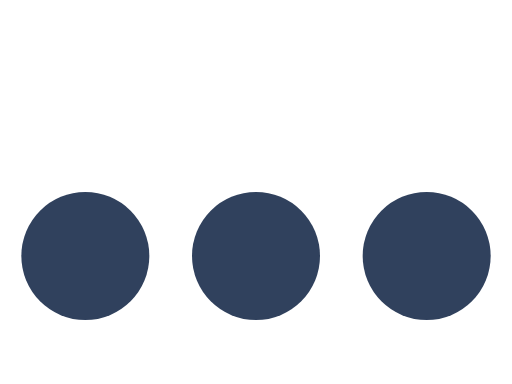
t = 0.00 s
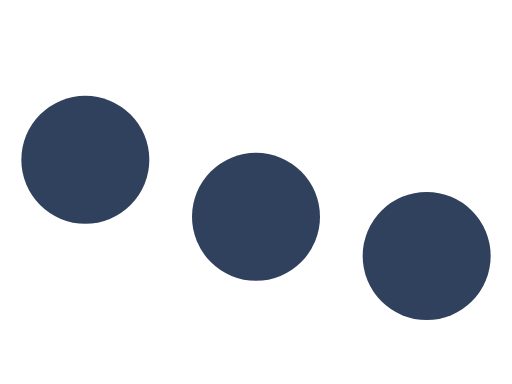
t = 0.15 s
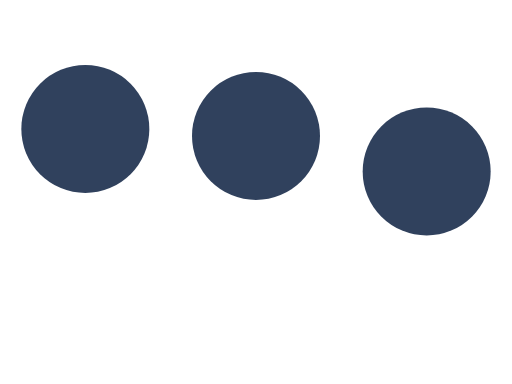
t = 0.33 s
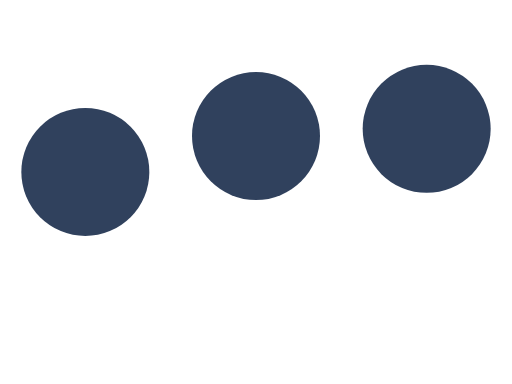
t = 0.48 s
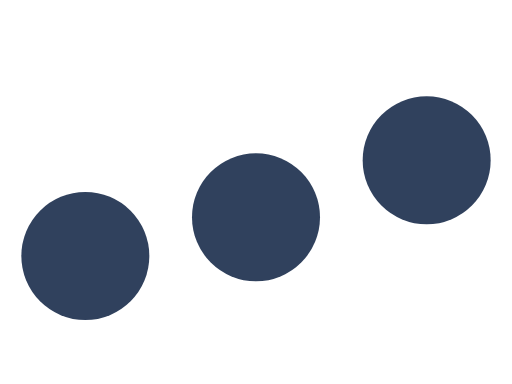
t = 0.65 s
t = 0.80 s: frame unchanged from t = 0.00 s, image omitted

The animated SVG that drew these frames (rendered in a browser with its animation timeline set to each time). Animation: 3 SMIL elements (animate=3); one cycle of 0.80 s.

<svg width="28px" height="32px" fill="#30415d" viewBox="0 0 24 18" xmlns="http://www.w3.org/2000/svg"><circle cx="4" cy="12" r="3"><animate id="spinner_qFRN" begin="0;spinner_OcgL.end+0.25s" attributeName="cy" calcMode="spline" dur="0.6s" values="12;6;12" keySplines=".33,.66,.66,1;.33,0,.66,.33"/></circle><circle cx="12" cy="12" r="3"><animate begin="spinner_qFRN.begin+0.1s" attributeName="cy" calcMode="spline" dur="0.6s" values="12;6;12" keySplines=".33,.66,.66,1;.33,0,.66,.33"/></circle><circle cx="20" cy="12" r="3"><animate id="spinner_OcgL" begin="spinner_qFRN.begin+0.2s" attributeName="cy" calcMode="spline" dur="0.6s" values="12;6;12" keySplines=".33,.66,.66,1;.33,0,.66,.33"/></circle></svg>
